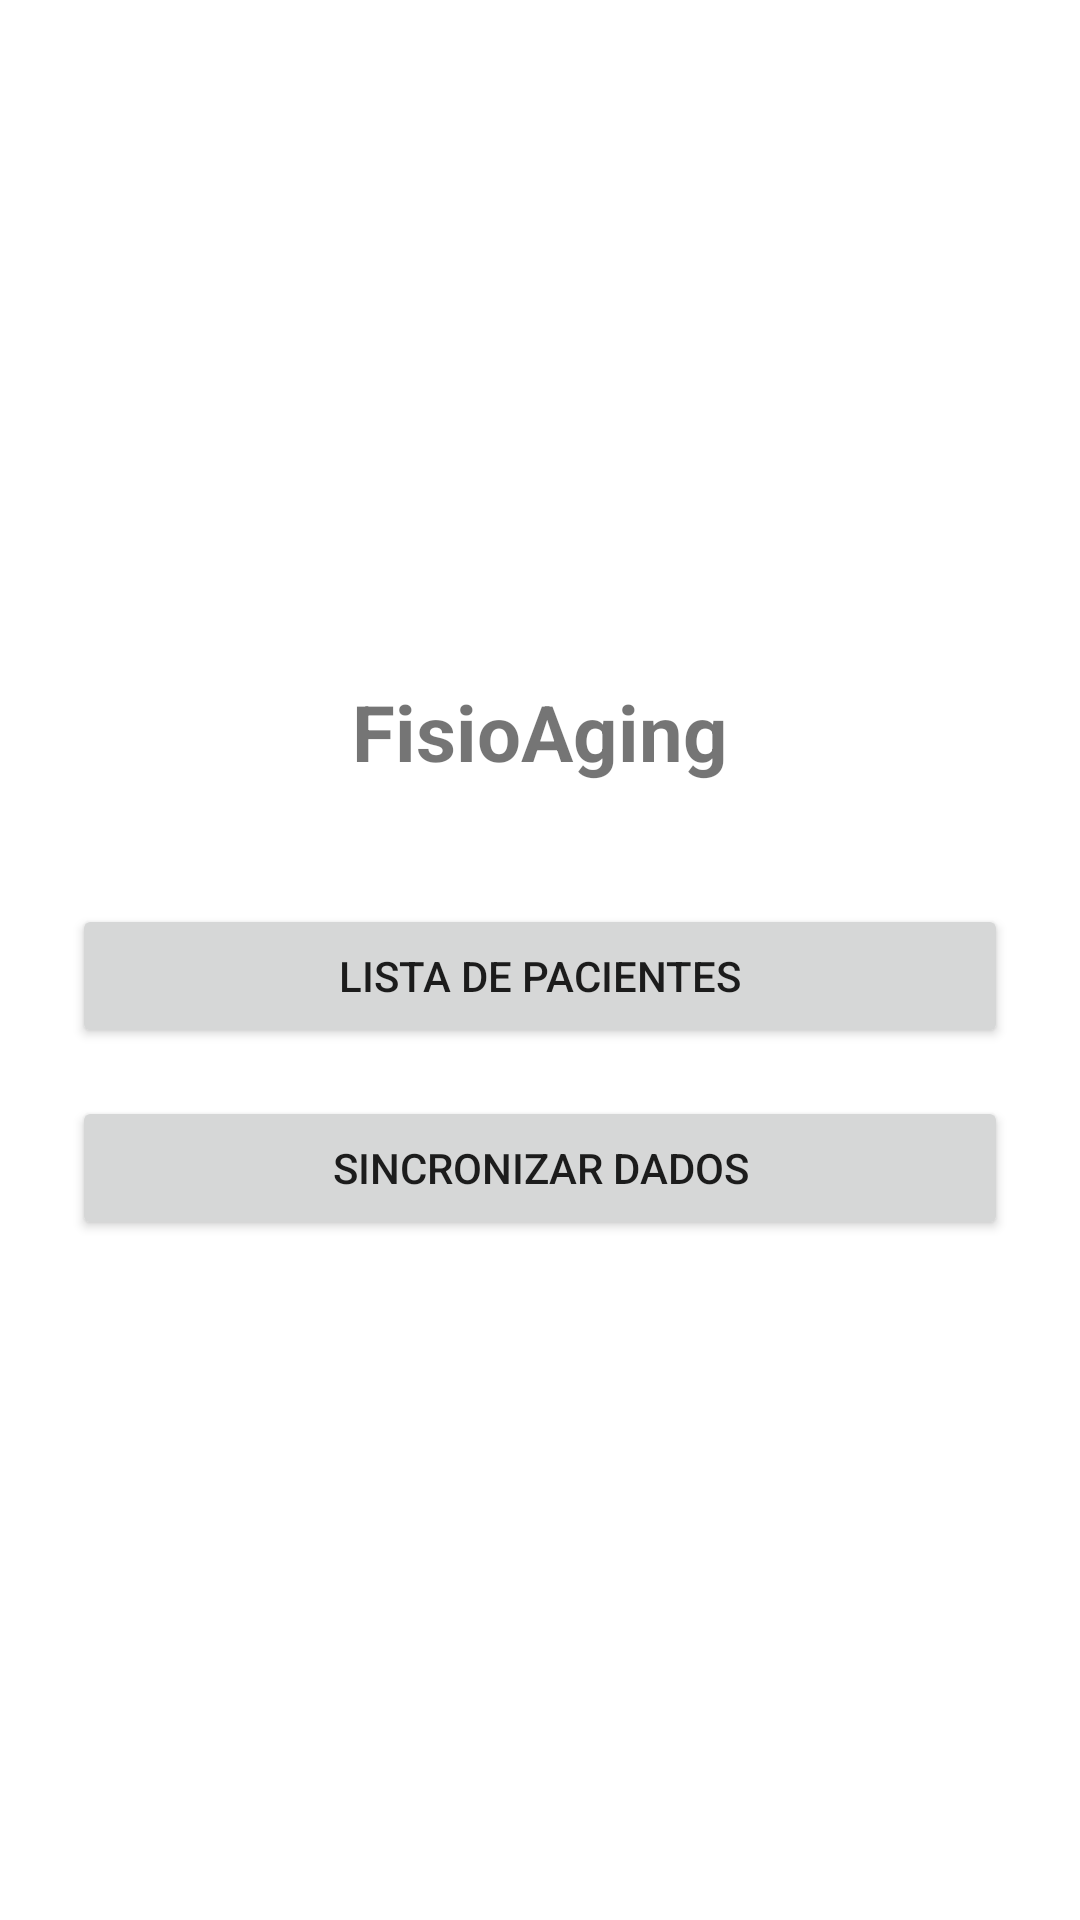

Produce the Android XML layout that renders to this screen, including the resource entries it uses.
<!-- AndroidManifest.xml: application theme Theme.FisioAging -->
<!-- res/layout/activity_main.xml -->
<LinearLayout
    xmlns:android="http://schemas.android.com/apk/res/android"
    android:layout_width="match_parent"
    android:layout_height="match_parent"
    android:orientation="vertical"
    android:gravity="center"
    android:padding="24dp">

    <TextView
        android:layout_width="wrap_content"
        android:layout_height="wrap_content"
        android:text="FisioAging"
        android:textSize="26sp"
        android:textStyle="bold"
        android:layout_marginBottom="40dp"/>

    <Button
        android:id="@+id/btn_listar_pacientes"
        android:layout_width="match_parent"
        android:layout_height="wrap_content"
        android:text="Lista de Pacientes"
        android:layout_marginBottom="16dp"/>

    <Button
        android:id="@+id/btn_sincronizar"
        android:layout_width="match_parent"
        android:layout_height="wrap_content"
        android:text="Sincronizar Dados"/>

</LinearLayout>
<!-- resources referenced by this layout -->
<resources>
  <style name="Theme.FisioAging" parent="Theme.MaterialComponents.DayNight.DarkActionBar" />
</resources>
